Run: headless pygame with SDL's dummy video driver; simulated clock (each Clock.tick advances the game by its frame time, no real sleeping); random seed 0; keys injected as events and as key.get_pressed() state; no mouse input; restart key C tapped at the start of phases 3 and 4.
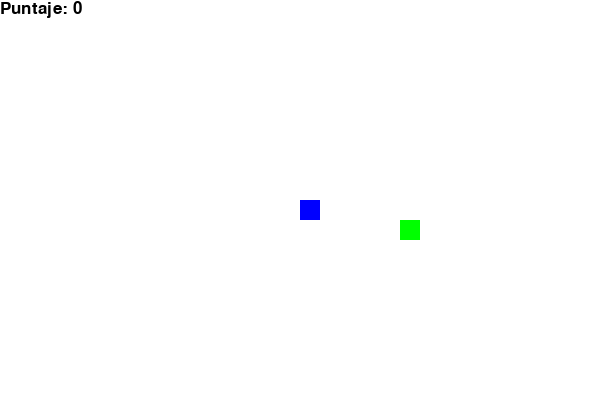
Frame 1 of 4 · flips 1–60 · no input
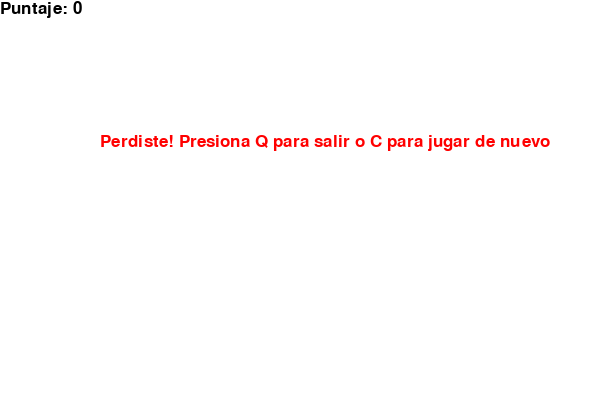
Frame 2 of 4 · flips 61–180 · tapped SPACE, RETURN · held RIGHT (→), D
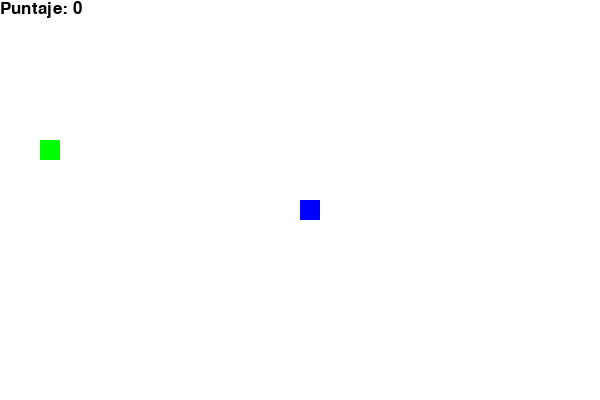
Frame 3 of 4 · flips 181–300 · tapped C · held DOWN (↓), S
Frame 4 of 4 · flips 301–420 · tapped C · held LEFT (←), A, UP (↑), W · screen same as frame 2, image omitted

The pygame program that drew these frames:

import pygame
import time
import random

# Inicializar pygame
pygame.init()

# Definir colores
blanco = (255, 255, 255)
negro = (0, 0, 0)
rojo = (255, 0, 0)
verde = (0, 255, 0)
azul = (0, 0, 255)

# Definir dimensiones de la ventana
ancho_ventana = 600
alto_ventana = 400

# Crear la ventana del juego
ventana = pygame.display.set_mode((ancho_ventana, alto_ventana))
pygame.display.set_caption('Snake Game')

# Controlar la velocidad del juego
reloj = pygame.time.Clock()

# Tamaño del bloque de la serpiente
tamano_bloque = 20
velocidad_serpiente = 15

# Fuente del mensaje
fuente = pygame.font.SysFont("bahnschrift", 25)

# Funciones para mostrar mensajes en la pantalla
def mostrar_puntaje(puntaje):
    valor = fuente.render("Puntaje: " + str(puntaje), True, negro)
    ventana.blit(valor, [0, 0])

def nuestro_snake(tamano_bloque, lista_snake):
    for x in lista_snake:
        pygame.draw.rect(ventana, azul, [x[0], x[1], tamano_bloque, tamano_bloque])

# Bucle principal del juego
def juego():
    game_over = False
    game_cerrado = False

    x1 = ancho_ventana / 2
    y1 = alto_ventana / 2

    x1_cambio = 0
    y1_cambio = 0

    lista_snake = []
    largo_snake = 1

    comida_x = round(random.randrange(0, ancho_ventana - tamano_bloque) / 20.0) * 20.0
    comida_y = round(random.randrange(0, alto_ventana - tamano_bloque) / 20.0) * 20.0

    while not game_over:

        while game_cerrado:
            ventana.fill(blanco)
            mensaje = fuente.render("Perdiste! Presiona Q para salir o C para jugar de nuevo", True, rojo)
            ventana.blit(mensaje, [ancho_ventana / 6, alto_ventana / 3])
            mostrar_puntaje(largo_snake - 1)
            pygame.display.update()

            for evento in pygame.event.get():
                if evento.type == pygame.KEYDOWN:
                    if evento.key == pygame.K_q:
                        game_over = True
                        game_cerrado = False
                    if evento.key == pygame.K_c:
                        juego()

        for evento in pygame.event.get():
            if evento.type == pygame.QUIT:
                game_over = True
            if evento.type == pygame.KEYDOWN:
                if evento.key == pygame.K_LEFT:
                    x1_cambio = -tamano_bloque
                    y1_cambio = 0
                elif evento.key == pygame.K_RIGHT:
                    x1_cambio = tamano_bloque
                    y1_cambio = 0
                elif evento.key == pygame.K_UP:
                    y1_cambio = -tamano_bloque
                    x1_cambio = 0
                elif evento.key == pygame.K_DOWN:
                    y1_cambio = tamano_bloque
                    x1_cambio = 0

        if x1 >= ancho_ventana or x1 < 0 or y1 >= alto_ventana or y1 < 0:
            game_cerrado = True

        x1 += x1_cambio
        y1 += y1_cambio
        ventana.fill(blanco)
        pygame.draw.rect(ventana, verde, [comida_x, comida_y, tamano_bloque, tamano_bloque])
        lista_snake.append([x1, y1])
        if len(lista_snake) > largo_snake:
            del lista_snake[0]

        for segmento in lista_snake[:-1]:
            if segmento == [x1, y1]:
                game_cerrado = True

        nuestro_snake(tamano_bloque, lista_snake)
        mostrar_puntaje(largo_snake - 1)

        pygame.display.update()

        if x1 == comida_x and y1 == comida_y:
            comida_x = round(random.randrange(0, ancho_ventana - tamano_bloque) / 20.0) * 20.0
            comida_y = round(random.randrange(0, alto_ventana - tamano_bloque) / 20.0) * 20.0
            largo_snake += 1

        reloj.tick(velocidad_serpiente)

    pygame.quit()
    quit()

juego()
